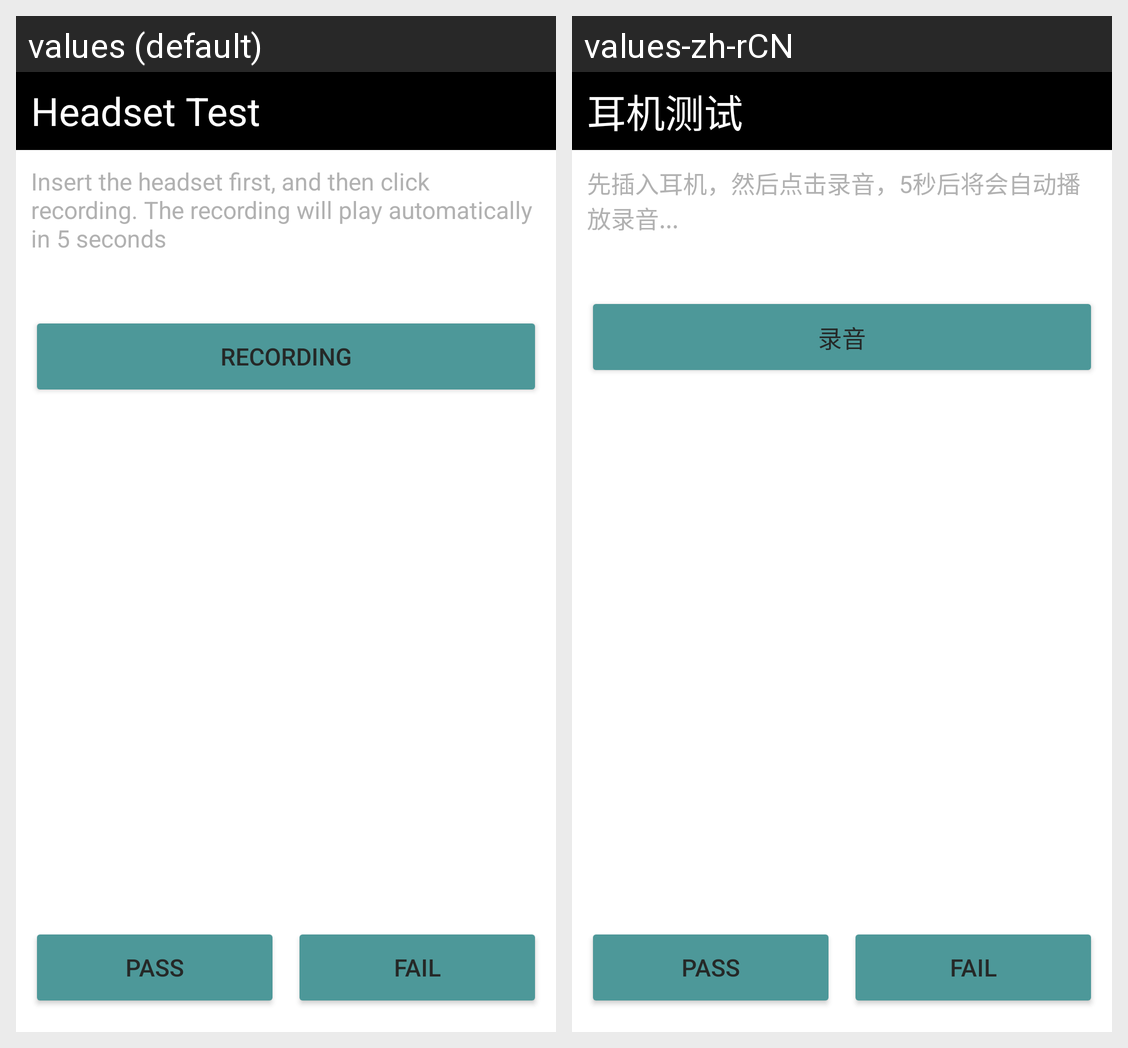

The Android screen above is rendered under two locales of the same app. Produce the string resources it draws, with the default and per-locale values.
Android screen res/layout/activity_headset_test.xml rendered under 2 locales, left to right: values (default), values-zh-rCN. Device: Nexus 5 (rendered at 1080×1920; each locale shown at half size, 540×960, under a caption strip naming it); theme Theme.SRFactoryMode.
Strings drawn on this screen, with the default value and each locale's value (text and hints the layout hard-codes, and strings that could not be matched under every locale, appear in the picture but are not listed):

headset_test
  values: Headset Test
  values-zh-rCN: 耳机测试

headset_test_tip_1
  values: Insert the headset first, and then click recording. The recording will play automatically in 5 seconds
  values-zh-rCN: 先插入耳机，然后点击录音，5秒后将会自动播放录音...

mike_test_btn_1
  values: RECORDING
  values-zh-rCN: 录音

pass
  values: PASS
  values-zh-rCN: PASS

fail
  values: FAIL
  values-zh-rCN: FAIL
